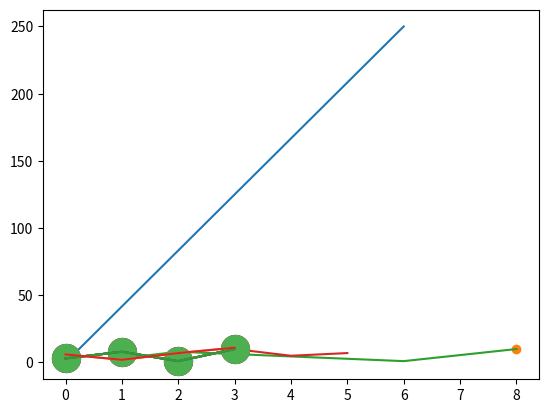

Write the Python code that produced this figure.
import matplotlib.pyplot as plt
import numpy as np

xpoints=np.array([0,6])
ypoints=np.array([0,250])

plt.plot(xpoints,ypoints)
plt.show()

xpoints = np.array([1, 8])
ypoints = np.array([3, 10])

plt.plot(xpoints, ypoints, 'o')
plt.show()

xpoints = np.array([1, 2, 6, 8])
ypoints = np.array([3, 8, 1, 10])

plt.plot(xpoints, ypoints)
plt.show()

ypoints = np.array([3, 8, 1, 10, 5, 7])

plt.plot(ypoints)
plt.show()

ypoints = np.array([3, 8, 1, 10])

#plt.plot(ypoints, marker = 'o')
plt.plot(ypoints, marker = '*')
plt.show()


plt.plot(ypoints, 'o:r')
plt.show()

plt.plot(ypoints, marker = 'o', ms = 20)
plt.show()

plt.plot(ypoints, marker = 'o', ms = 20, mec = 'r')
plt.show()

plt.plot(ypoints, marker = 'o', ms = 20, mfc = 'r')
plt.show()

plt.plot(ypoints, marker = 'o', ms = 20, mec = '#4CAF50', mfc = '#4CAF50')
plt.show()

plt.plot(ypoints, linestyle = 'dotted')
plt.show()

plt.plot(ypoints, color = 'r')
#plt.plot(ypoints, c = '#4CAF50')
#plt.plot(ypoints, linewidth = '20.5')
plt.show()

y1 = np.array([3, 8, 1, 10])
y2 = np.array([6, 2, 7, 11])

plt.plot(y1)
plt.plot(y2)

plt.show()

x1 = np.array([0, 1, 2, 3])
y1 = np.array([3, 8, 1, 10])
x2 = np.array([0, 1, 2, 3])
y2 = np.array([6, 2, 7, 11])

plt.plot(x1, y1, x2, y2)
plt.show()